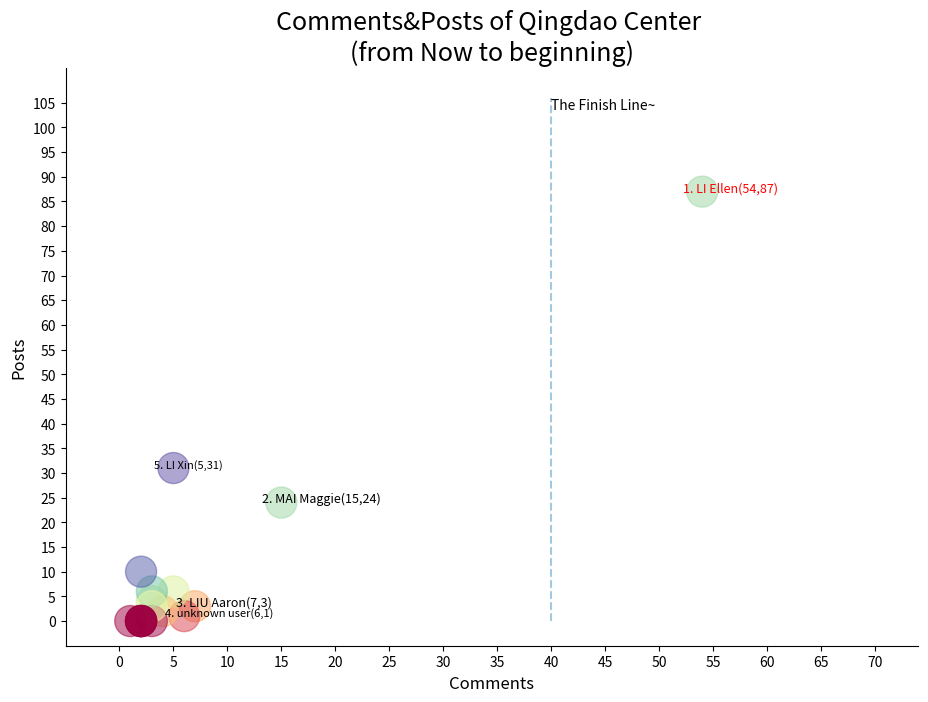

Reproduce this figure in Python.
#!/usr/bin/env python


'''
Use matplotlib to draw  figures of  post and updates points
'''

# for MacOS
import matplotlib
#matplotlib.use('TkAgg')
matplotlib.use('Agg')
# for MacOS

import matplotlib.pyplot as plt
import numpy as np
import os
#from adjustText import adjust_text

from matplotlib import cbook
from matplotlib.cbook import get_sample_data

#import matplotlib
#matplotlib.use('Agg')

SAVE_PATH = os.path.join(os.getcwd(),'static')


def get_text_positions(text, x_data, y_data, txt_width, txt_height):
    a = zip(y_data, x_data)
    text_positions = list(y_data)
    for index, (y, x) in enumerate(a):
        local_text_positions = [i for i in a if i[0] > (y - txt_height)
                            and (abs(i[1] - x) < txt_width * 2) and i != (y,x)]
        if local_text_positions:
            sorted_ltp = sorted(local_text_positions)
            if abs(sorted_ltp[0][0] - y) < txt_height: #True == collision
                differ = np.diff(sorted_ltp, axis=0)
                a[index] = (sorted_ltp[-1][0] + txt_height, a[index][1])
                text_positions[index] = sorted_ltp[-1][0] + txt_height*1.01
                for k, (j, m) in enumerate(differ):
                    #j is the vertical distance between words
                    if j > txt_height * 2: #if True then room to fit a word in
                        a[index] = (sorted_ltp[k][0] + txt_height, a[index][1])
                        text_positions[index] = sorted_ltp[k][0] + txt_height
                        break
    return text_positions

def text_plotter(text, x_data, y_data, text_positions, txt_width,txt_height, final_num):
    n = 0
    for z,x,y,t in zip(text, x_data, y_data, text_positions):
        #print("x: {}, y: {}".format(x,y))
        color = 'black'
        if x >= final_num:
            color = 'r'
        n += 1
        font_size = 8
        if n <= 3:
            font_size= 9
        plt.annotate(str(z), xy=(x-txt_width/2, t), size=font_size, color=color)
        if y != t:
            '''
            plt.arrow(x, t,0,y-t, color='red',alpha=0.3, width=txt_width*0.1,
                head_width=txt_width, head_length=txt_height*0.5,
                zorder=0,length_includes_head=True)
            '''
            plt.arrow(x, t,0,y-t, color='black',alpha=0.2, width=0.001,
                      head_width=0.2, head_length=0.1,
                      zorder=0,length_includes_head=False)
            pass



def draw_figure(data_list, threshold, date_end, date_start, final_comment_number, show_top=10, group_name=None):
    '''

    :param data_list: [[id,name,updates,posts,photo],...]
    :param threshold: in fact it is no usage since the data_list has been filtered already
    :param date_end:
    :param date_start:
    :return:
    '''

    if (data_list) == None:
        print("data_list is None, plot nothing")
        return
    #print("DEBUGGGGGGGGGGGGGGGGGGGGGG data_list:{}".format(data_list))

    final_comment_number = int(final_comment_number)
    show_top = int(show_top)

    if date_start == None:
        date_start = "beginning"
    if date_end == None:
        date_end = "Now"

    post_list= [x[3] for x in data_list if x[2]>threshold or x[3]>threshold]
    comment_list = [x[2] for x in data_list if x[2]>threshold or x[3]>threshold]
    name_list = [x[1] for x in data_list if x[2]>threshold or x[3]>threshold]
    photo_list= [x[-1] for x in data_list if x[2]>threshold or x[3]>threshold]

    #print("DEBUG comment_list: {}".format(comment_list))

    color = np.arctan2(post_list, comment_list)

    #fig= plt.figure(figsize=(8.0, 5.0))
    #Set fig size/resolution
    fig= plt.figure(figsize=(11.0, 7.5))

    ax1 = fig.add_subplot(111)


    s = ''
    if group_name != None:
        s = "Comments&Posts of {} \n(from {} to {})".format(group_name, date_end, date_start)
    else:
        s = "Comments&Posts (from {} to {})".format(date_end, date_start)
    title_str = s
    ax1.set_title(title_str, fontsize=18)
    plt.ylabel("Posts", fontsize=12)
    plt.xlabel("Comments", fontsize=12)
    max_y = 100
    max_x = 100
    if post_list:
        try:
            max_y = max(post_list)
        except:
            pass
    if comment_list:
        try:
            max_x = max(comment_list)
        except:
            pass

    if final_comment_number < max_x:
        max_x_tick = max_x + 20
    else:
        max_x_tick = final_comment_number + 20

    #final_comment_number = 40
    interval_y = 5
    interval_x = 5
    if (max_y+20)//20 > 5:
        interval_y = (max_y+20) //20
    if (max_x_tick+20)//20 > 5:
        interval_x = (max_x_tick+20) //20
    plt.yticks([n for n in range(max_y + 20) if n % interval_y == 0])
    plt.xticks([n for n in range(max_x_tick) if n % interval_x == 0])
    plt.ylim(-5, max_y+25)
    #plt.xlim(-5, max_x+25)
    plt.xlim(-5, max_x_tick)

    p_scatter = ax1.scatter(comment_list, post_list, s=500, c = color, alpha=0.5, marker='o', cmap=plt.get_cmap("Spectral"))

    y = [i for i in range(max_y+20)]
    x = [final_comment_number for i in range(len(y))]
    #Draw the final line
    ax1.plot(x, y, '--', alpha=0.4)
    #ax1.text(x[0], y[0], 'The Final Line', ha='left', va='bottom', fontsize=10)
    ax1.text(x[-1], y[-1], 'The Finish Line~', ha='left', va='top', fontsize=10)
    #ax1.grid(True)

    labels = []
    ann = []
    for i in range(len(name_list)):

        label = ("%d. "%(i+1) + name_list[i] + "(%d,%d)"%(comment_list[i],post_list[i]))
        labels.append(label)

    txt_height = 0.0224 * (plt.ylim()[1] - plt.ylim()[0])
    txt_width = 0.045 * (plt.xlim()[1] - plt.xlim()[0])
    #txt_height = 0.51
    #txt_width = 5
    text_positions = get_text_positions(labels, comment_list, post_list, txt_width, txt_height)
    if show_top >= 0:
        text_plotter(labels[:show_top], comment_list[:show_top], post_list[:show_top], text_positions, txt_width, txt_height, final_comment_number)
    else:
        text_plotter(labels[show_top:], comment_list[show_top:], post_list[show_top:], text_positions, txt_width, txt_height, final_comment_number)

    #Delete right and top spines
    ax1.spines['top'].set_color('none')
    ax1.spines['right'].set_color('none')

    return plt
################draw_figure()##################################################################


if __name__ == '__main__':

    example_list = [[1639993032, u'LI Ellen', 54, 87, u'https://mug0.assets-yammer.com/mugshot/images/48x48/5h0BJ82WH7kQHlN3HJVbnrXTSMPBTfP1'],
[1639849062, u'MAI Maggie', 15, 24, u'https://mug0.assets-yammer.com/mugshot/images/48x48/nbJkD-pZVvtD9WmNlgHzRxmsDj83glHw'],
[1640337160, u'LIU Aaron', 7, 3, u'https://mug0.assets-yammer.com/mugshot/images/48x48/mbLFljlLhwkq2LttSJVn5C6TQpK01dnq'],
[1639911169, 'unknown user', 6, 1, 'https://mug0.assets-yammer.com/mugshot/images/48x48/no_photo.png'],
[1639869576, u'LI Xin', 5, 31, u'https://mug0.assets-yammer.com/mugshot/images/48x48/no_photo.png'],
[1642625168, u'LIU Albert', 5, 6, u'https://mug0.assets-yammer.com/mugshot/images/48x48/SQcJk93P3S8VWH6TSXSBTX2mfzN8QzC4'],
[1640005660, u'CHEN Chris', 4, 2, u'https://mug0.assets-yammer.com/mugshot/images/48x48/PrBm7gfNwNF5CgRrGpqgx8bP9wPJQMxq'],
[1610777031, u'XIE Crystal', 3, 4, u'https://mug0.assets-yammer.com/mugshot/images/48x48/hR45kTbX48WXnxJFK4JKDgXtKZ2hvRLq'],
[1640229078, u'YAN Tim', 3, 0, u'https://mug0.assets-yammer.com/mugshot/images/48x48/no_photo.png'],
[1639997404, u'YANG Ellen', 3, 6, u'https://mug0.assets-yammer.com/mugshot/images/48x48/dHF8k13FKzdj3H8cxtGCt1GrtGfNNB0n'],
[1640229073, 'unknown user', 3, 3, 'https://mug0.assets-yammer.com/mugshot/images/48x48/no_photo.png'],
[1568965136, 'unknown user', 2, 0, 'https://mug0.assets-yammer.com/mugshot/images/48x48/no_photo.png'],
[1641702550, u'ZHANG Vicky', 2, 10, u'https://mug0.assets-yammer.com/mugshot/images/48x48/no_photo.png'],
[1606014178, 'unknown user', 2, 0, 'https://mug0.assets-yammer.com/mugshot/images/48x48/no_photo.png'],
[1538182089, 'unknown user', 2, 0, 'https://mug0.assets-yammer.com/mugshot/images/48x48/no_photo.png'],
[1540232816, 'unknown user', 2, 0, 'https://mug0.assets-yammer.com/mugshot/images/48x48/no_photo.png'],
[1640004140, u'ZHAO Joshua', 2, 0, u'https://mug0.assets-yammer.com/mugshot/images/48x48/no_photo.png'],
[1569252594, 'unknown user', 1, 0, 'https://mug0.assets-yammer.com/mugshot/images/48x48/no_photo.png']]

    #example_list = [] #test for none user case
    group_name = "Qingdao Center"


    threshold = 0
    date_start = None
    date_end = None
    final_comment_number = 40
    show_top = 5
    plt =  draw_figure(example_list, threshold, date_end, date_start, final_comment_number, show_top, group_name)
    plt.show()
    #plt.savefig("test.png", dpi=200)

    print("Done")